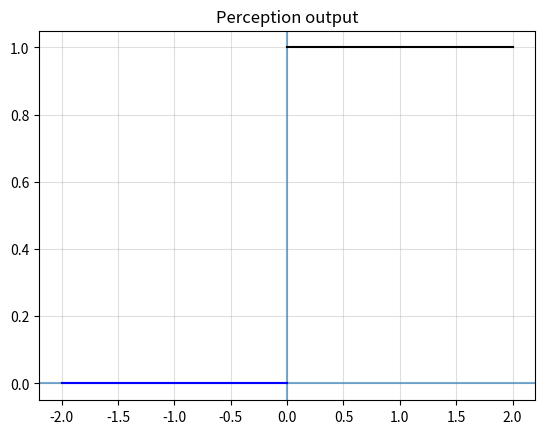
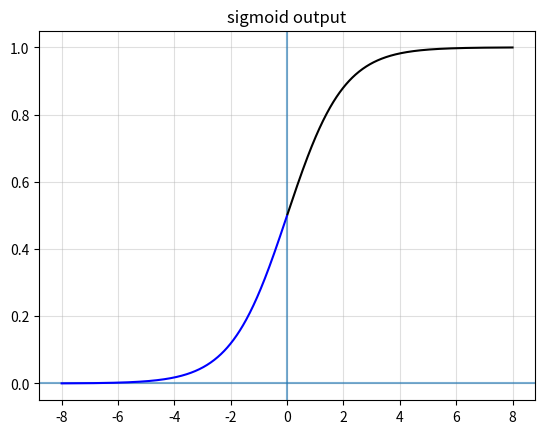
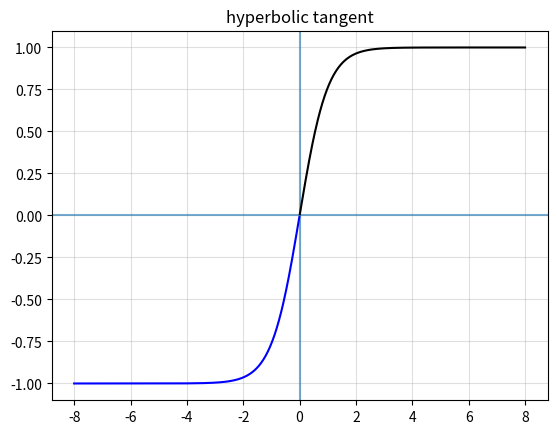
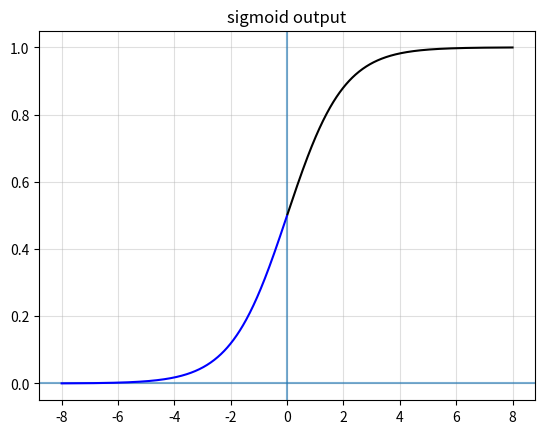
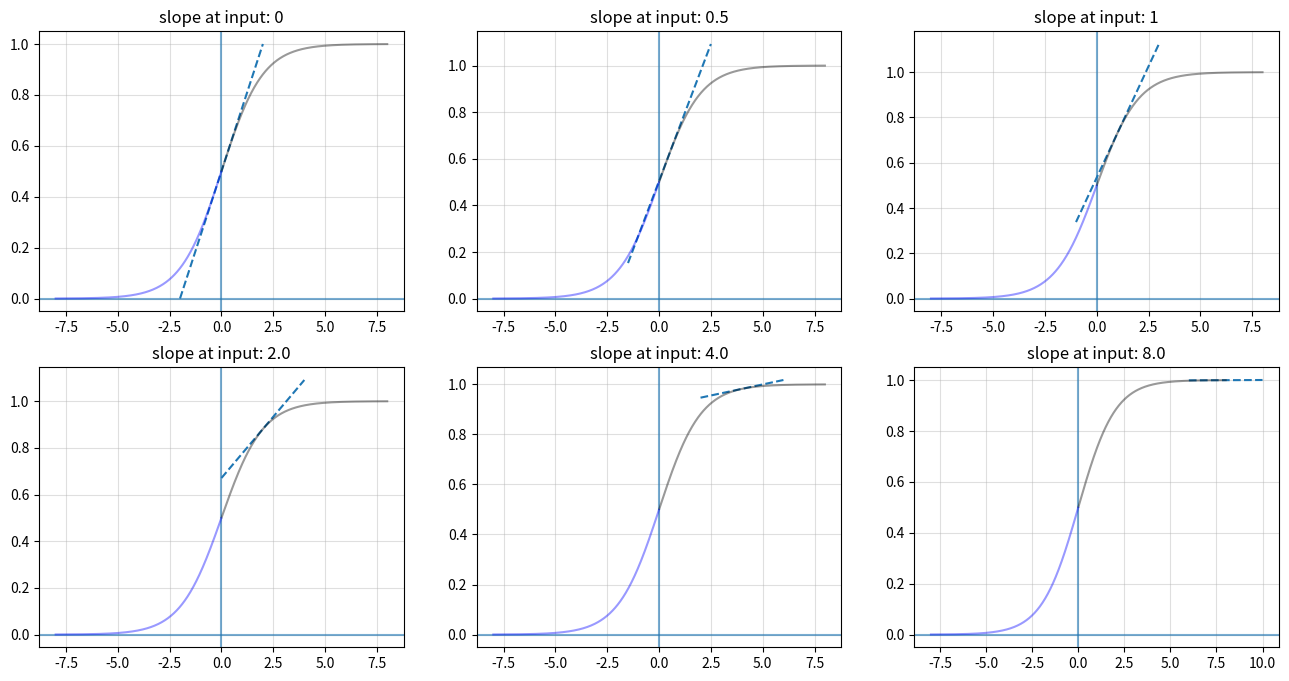
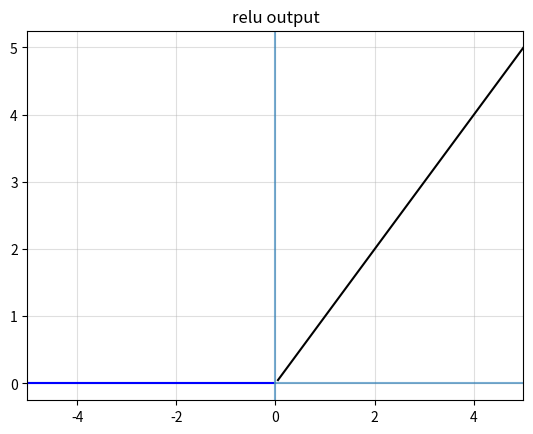
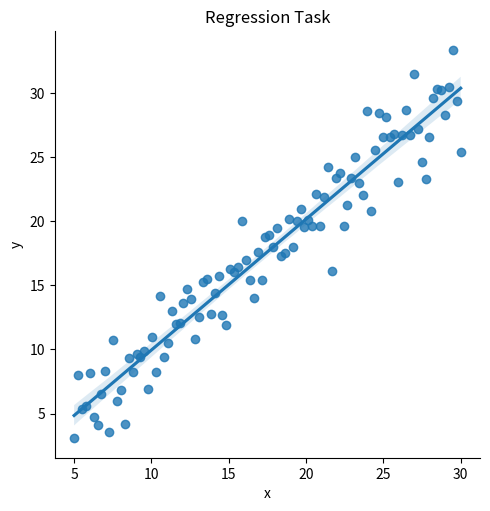
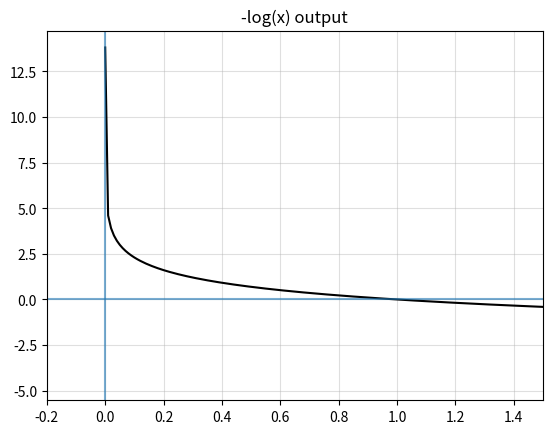

These figures' Python source, in order:

# coding: utf-8

# # Activation Functions and Loss Functions

# Over the last three notebooks, we've covered some of the basic maths associated with neural networks, we've implemented a simple neural network, and we've talked generally about function optimization. We've also put these ideas in to practice to understand how backpropagation and gradient descent can be used to optimize a neural network. We've also discussed the notion of a universal function approximator. However, we don't quite yet have all of the pieces we need to understand how to approximate one function specifically over another.
# 
# 
# Lets think of this in terms of an actual data set. 
# 
# The boston housing data set has several hundred samples. I don't know how many houses there are in Boston, but there are definitely a LOT more than several hundred houses. This means even with the entire dataset, we are only working with a subset of the total amount of data. The usual labels for this dataset are the housing prices, though we could choose to learn a function that predicts any of the features. These features come from the distribution of all features across all houses in Boston. Since we are interested in predicting housing prices, what we really want to do is approximate a function that maps feature sets (samples) from the distribution produced by the process that generates the data --> to the related distribution of housing prices associated with each of these feature sets.
# 
# 
# 
# #### The loss function
# The loss function is vital to any supervised machine learning algorithm - i.e. non-neural network algorithms. In order to approximate a function using a neural network, the problem must be posed via selection of an appropriate loss function that specifies the target distribution. 
# 
# #### Activation functions
# When modeling a non-linear relationships between input variables and target variables, we need a way to allow the neural network to deal with non-linearities. We achieve this by using activation functions that have a non-linear graph, i.e., a function that does not produce a linearly scaled output given some range of inputs. Activation functions are the final piece to the simple neural network puzzle.
# 
# It turns out that in order to approximate non-linear functions, we need these so called 'non-linearities' (non-linear activation functions) to do so. It also turns out that when we'd like to pose a learning problem to a neural network, the choice of activation function on the final layer becomes really important, as we'll see later in this notebook. The size of the final layer, the activation function chosen to produce the final output, and the loss function togegher are in essence what defines the function to be approximated.
# 
# 
# What we'll cover in this notebook:
#  - Activation functions
#      - what is an activation function?
#      - Why do we need differentiable (smooth) activation functions?
#      - The logistic function
#      - The hyperbolic tangent function
#      - The rectified linear function
#      - The interplay between activation functions and loss functions
#  - Loss Functions
#      - Sum of Squares error
#      - Negative Log Likelihood
#      
#  - Can you approximate a support vector machine?



import numpy as np
import matplotlib.pyplot as plt
import seaborn as sns
import pandas as pd




def formatter(ax=None, title=''):
    "Helper to set a grid and 0 axis lines"
    if not ax:
        plt.grid(True, alpha=0.4); plt.axvline(0, alpha=0.6); plt.axhline(0, alpha=0.6); plt.title(title)
        return plt
    else:
        ax.grid(True, alpha=0.4); ax.axvline(0, alpha=0.6); ax.axhline(0, alpha=0.6); ax.set_title(title)
        return ax


# 
# # The non-linear activation function
# We've seen previously that when we implement a neural network without non-linear activation functions, we can at best approximate a linear function. When we apply a non-linear activation function, the neural network gains the property of being able to model any function. Any. Function. At. All.
# 
# Not all activation functions are created equal though, and using one activation function over another has certain consequences on the behavior of the network as it converges on a solution.

# ### The sigmoid family of activation functions
# 

# $$ f(x)= 
# \begin{cases}
#     1,& \text{if } x > 0\\
#     0,              & \text{otherwise}
# \end{cases}$$



def single_unit_perceptron(x, weight=1, bias=0., show=False):
    """
    We've placed the linear combination INSIDE this function
    but normally it would be found outside
    """
    linear_combination = x * weight + bias

    if show:
        print(linear_combination)

    if linear_combination > 0.0:
        return 1
    else:
        return 0




single_unit_perceptron(0.4, show=True), single_unit_perceptron(-0.8, show=True)


# We could (and people have) built entire systems of Perceptrons. Buyt the problem with this function when it comes to learning is that it is not differentiable. For learning algorithms such as gradient descent, this is a very important, I dare say requisite, property for any activation function. We learned in the previous notebook that gradient descent depends on being able to find the derivative of the loss function and any activation function that is present throughout a network since being able to compute the Jacobian, or matrix of partial first derivatives, is what allows us to backpropagate the gradient of the error which is used to perform gradient descent.
# 
# The outputs of the single unit Perceptron is shown below.



x = np.linspace(-2, 2, 1000);
y = [single_unit_perceptron(i) for i in x];

fig, ax = plt.subplots()
ax = formatter(ax, title='Perception output')

i = int(len(x)/2)
ax.plot(x[i:], y[i:], color='black');
ax.plot(x[:i], y[:i], color='blue');


# Technically we can differentiate this function. BUT, it won't give us information with respect to the weights of the function given any error we are able to measure. Why? Because there is no slope to the function. All the outputs for inputs that are negative produce a straight horizontal line at $y=1$. The same is true for all inputs above zero. And lines have no slope. Essentially, the output can be written as $Y = 0x + b$ where $b=0$ or $b=1$. The derivative of this function is equal to the coefficient of the variable x, which is zero.

# To overcome the limitation of the uniformative perceptron, researchers began experimenting with continuous functions that have slope. In particular, the sigmoid begam popular in the early days since it proved useful when training small neural networks. We've seen this before, but lets have another look:

# ### The Logistic Function

# $$f(x) = \frac{1}{1 + e^{-x}}$$



def logistic_function(x):
    return 1. / (1 + np.exp(-x))




x = np.linspace(-8, 8, 1000);
y = [logistic_function(i) for i in x];

fig, ax = plt.subplots()
ax = formatter(ax, title='sigmoid output')

i = int(len(x)/2)  # cut x and y in half
ax.plot(x[i:], y[i:], color='black');
ax.plot(x[:i], y[:i], color='blue');


# The `logistic_function` is a real valued function that is a member of a family of functions called sigmoid functions that all exhibit this characteristic curve. The logistic function is typically referred to as a sigmoid, but there are many sigmoid functions.
# 
# Another sigmoid function you will likely come across is the hyperbolic tangent function:

# ### The hyperbolic tangent function

# $$f(x) = tanh(x) = \frac{e^x - e^{-x}}{e^x + e^{-x}}$$



np.e




def tanh(x):
    return ((np.e ** x) - (np.e ** -x)) / ((np.e ** x) + (np.e ** -x))




x = np.linspace(-8, 8, 1000);
y = [tanh(i) for i in x];

fig, ax = plt.subplots()
ax = formatter(ax, title='hyperbolic tangent')

i = int(len(x)/2)  # cut x and y in half
ax.plot(x[i:], y[i:], color='black');
ax.plot(x[:i], y[:i], color='blue');


# Both of these functions exhibit sigmoid behavior: They are both continuous, increasing to the right (monotonic), horizontally asymptotic, and most importantly - differentiable.

# ## Implications of choosing a sigmoid activation function
# 
# These sorts of units have statistical implications associated with their use and the way we pose learning tasks is directly related to the activation functions we choose. For example, the logistic function can be interpreted as outputting a probability score since it outputs a value squashed between 0 and 1. For this reason, it is commonly used as an output unit with networks trained on binary classification tasks. On the input side, the values that the logistic function receives can be considered unnormalized log probabilities, or logits.
# 
# #### Saturation of the activation function
# Another consideration is the potential for saturation of the activation function during training and what that means for the backpropagation of error and the computation of gradient. Both of these functions (logistic, tanh) both saturate relatively quickly when their inputs are greater or less than 2. During backpropagation, we compute the vector of partial derivatives of each layer with respect to the weights. In other words, we compute the derivative of the activation function and we compute the slope of the activation function using the derivative at the point output by the function.
# 
# If we compute the derivative of the logistic or the tanh function between -2 and 2, there is a reasonable amount of information about the direction we must move in order to minimize the total loss. However if the activation unit saturates, the slope of the function moves towards zero and we get little information for the update.



def logistic_deriv(x):
    return logistic_function(x) * (1. - logistic_function(x))




x = np.linspace(-8, 8, 1000);
y = [logistic_function(i) for i in x];

fig, ax = plt.subplots()
ax = formatter(ax, title='sigmoid output')

i = int(len(x)/2)  # cut x and y in half
ax.plot(x[i:], y[i:], color='black');
ax.plot(x[:i], y[:i], color='blue');




def linear(x, m):
    return x * m




points = [0, 0.5, 1, 2.0, 4.0, 8.]

fig, axes = plt.subplots(nrows=2, ncols=3, figsize=(16, 8))
for point, ax in zip(points, axes.flatten()):
    
    ax = formatter(ax, title=f'slope at input: {point}')
    x = np.linspace(-2, 2, 2)

    # derivative plot
    m = logistic_deriv(point)
    y = linear(x, m=m)
    
    y_shift = logistic_function(point)
    ax.plot(x+point, y+y_shift, linestyle='--')

    # sigmoid plot
    x = np.linspace(-8, 8, 1000);
    y = [logistic_function(i) for i in x];
    i = int(len(x)/2)  # cut x and y in half
    ax.plot(x[i:], y[i:], color='black', alpha=0.4);
    ax.plot(x[:i], y[:i], color='blue', alpha=0.4);


# ### The rectified linear unit

# The sigmoid is useful in certain training situations, however it typically performs poorly when used to train wide and deep networks. The reason is that they will often be the cause of whats called exploding or vanishing gradients - where a large error of the network causes the accumulation of exceedingly tiny or overwhelmingly large gradient values computed during backpropogation.
# 
# More recent research has pointed to the rectified linear unit, or ReLu, as a suitable alternative.



def relu(x):
    if x > 0:
        return x
    else:
        return 0




x = np.linspace(-5, 5, 100);
y = [relu(i) for i in x];

fig, ax = plt.subplots()
ax = formatter(ax, title='relu output')

i = int(len(x)/2)  # cut x and y in half
ax.plot(x[i:], y[i:], color='black');
ax.plot(x[:i], y[:i], color='blue');
ax.set_xlim((-5, 5));


# This activation function has many useful properties. The two most important in practice is that it is trivial to differentiate, and maintains much of the desirable properties of a linear function. Linear functions form the basis of much of the work of a neural network, and it turns out that the closer we are able to remain to an overall linear structure, the easier networks are to train.
# 
# Rectified linear units are technically not linear, since they introduce a non-linearity at the origin (hence the word rectified). Furthermore, the derivative is simply 1 for all inputs greater than 0, and 0 otherwise which helps stabilize training where linear-esque non-linear transformations are required to produce appropriate hidden representations of input variables while retaining the ability to model non-linear variable interactions.
# 
# So called ReLus come with their own set of problems. In particular, ReLus can die when the network always produces negative outputs at a particular node/neuron.


# The first simple neural network we implemented in the second notebook approximated a function that performed linear regression. How can we tell? 



# This code will not run - its just a reminder
try:
    # Forward Pass
    hidden_layer_out = np.dot(batch_input, hidden_weights) # No activation function
    pred = np.dot(hidden_layer_out, output_weights) # No activation function

    # loss
    epoch_loss += loss_function(pred, batch_target)
except:
    pass


# First, we can tell that the network was truly a linear function approximator because no hidden unit in any layer employed a non-linear activation function. This network was only capable of approximating linear combinations of the input variables and thus can only approximate a linear function (in math speak, polynomials of arbitrary numbers of terms depending on the number of inputs but all specifically of degree 1).
# 
# Second, we know that the output is a linearly scaled value conditioned on the network's input since the final layer has a single output that is not transformed via some non-linear function.
# 
# Third, the final layer has but a single output, which represents a final linear combination which will produce a single value - which is the goal of a linear regression model - compute (y) given (x) and some coefficient set. 
# 
# If it looks like a duck, walks like a duck, and quacks like a duck... it must be a linear function approximator. But how do we enforce a linear regression approximation? Through the loss function.
# 
# The loss function. The loss function we used in this neural network implementation was the sum of squared errors. We compute the error for each example in the batch, square each difference, and then sum them all together.

# ### Sum of Squares error
# 
# $$ L(x) = \frac{1}{2}(f(x) - y)^2 $$



example_output = np.random.randint(10, 50, 10)
labels = np.random.randint(10, 50, 10)




example_output




labels




errors = labels - example_output
errors




errors ** 2




np.sum(errors ** 2)


# The absolute minimum loss we can achieve for a linear regression model depends on the variance of the data.



x = np.linspace(5, 30, 100)
y = x + np.random.normal(0, 2, len(x))

d = np.hstack((x.reshape(-1, 1), y.reshape(-1, 1)))
sns.lmplot(x='x', y='y', data=pd.DataFrame(d, columns=['x', 'y']), fit_reg=True)
plt.title("Regression Task");


# As the model fits the data, we use the loss function to compute distance from each predicted point to the actual point, and we adjust the coefficients to change the slope of the line through the data.

# ### Negative log likelihood
# 
# Measuring this error using the sum of squares makes sense when measuring the distance from a regression line to a datapoint. But can we switch this loss function out with any other function and still produce a linear regression function approximation?
# 
# No. 
# 
# Lets take the Maximum likelihood (negative log likelihood) loss and see what happens when we apply it to the linear regression task.
# 
# $$ L(x) = -log(x) $$
# 
# First of all, it should be immediately clear when we compute the negative log of a value, we are not measuring the distance between anything. If we cannot measure the distance between a predicted value and the value we were supposed to have computed, we can't determine how far off we were in our regression task. 
# 
# This shows immediately that this function will not serve to compute a suitable loss.
# 
# #### Understanding the negative log loss function
# 
# An instructive exercise to explore the characteristics of the negative log likelihood loss a bit further we can find other reasons it wouldn't work for linear regression tasks. (Say for example that we take the neg log of the difference between prediction and label).
# 
# Let's make up some examples and see what happens.



# a tiny fraction of the total number of positions where could assign value for maximum likelihood
x = np.linspace(-1, 1, 10000)
x


# This function is continuous and defined for inputs greater than 0. This is a problem for regression, since it is completely possible that we are trying to predict a negative number.
# 
# So let's say we take the absolute value, so we can keep going.
# 
# If we discretize the space, we can easily assemble 10,000 positions where we might find a correct answer for our regression problem so we can see what the slope of this function looks like?



x = np.linspace(0.000001, 100, 10000);
y = [-np.log(i) for i in x];

fig, ax = plt.subplots(ncols=1)

ax.plot(x, y, color='black');
formatter(ax, title='-log(x) output')
ax.set_xlim((-0.2, 1.5));


# What happens if the absolute value of the distance between the prediction and label is really small? That means that the model has performed well on predicting this value, so such an accurate prediction should be rewarded with a small loss. However, at very small values, the loss increases to infinity. Ths is the opposite of what we want.
# 
# The same thing goes for when the difference measured is greater than 1. The loss would decrease to zero as the input to the loss function approaches 1, and then actually turns negative. A negative loss doesn't really work in general.
# 
# So we can see here that if we want to train a model to predict a linear regression line of best fit (or hyperline of best fit), then we need to select an appropriate loss function that poses the task suitably.

# ### Normalized probability distributions

# If we can find a way to constrain the input to the negative log to be between 0 and 1, we can find a use for it. 
# 
# Say we want to perform a classification task: we want to compute the probability of an input belonging to a class. We have as many outputs now as we have classes, and our label is a vector that indicates which of the outputs is correct. If we take all of these outputs to represent unnormalized probabiliities, i.e. logits, we can normalize them together into a probaility distribution. We can use the label to select the output that was supposed to have had the highest value and pass that to the negative log likelihood function.
# 
# Normalization is typically performed using the softmax function.



def neg_log(x):
    return -np.log(x)




# a low probability at the correct class label results in a higher loss
neg_log(0.02)




# a high probability at the correct class results in lower loss
neg_log(0.99)


# ## Try for yourself: How to approximate the Support Vector Machine

# Lets say we want to approximate a support vector machine. As a project, see if you can implement a neural network that has the necessary activation functions, outputs, and loss function to approximate this function. How would you implement a linear SVM? How would you implement a kernalized SVM?
# 
# 
# ## What other 'functions' do you suspect we might be able to approximate using a neural network?

